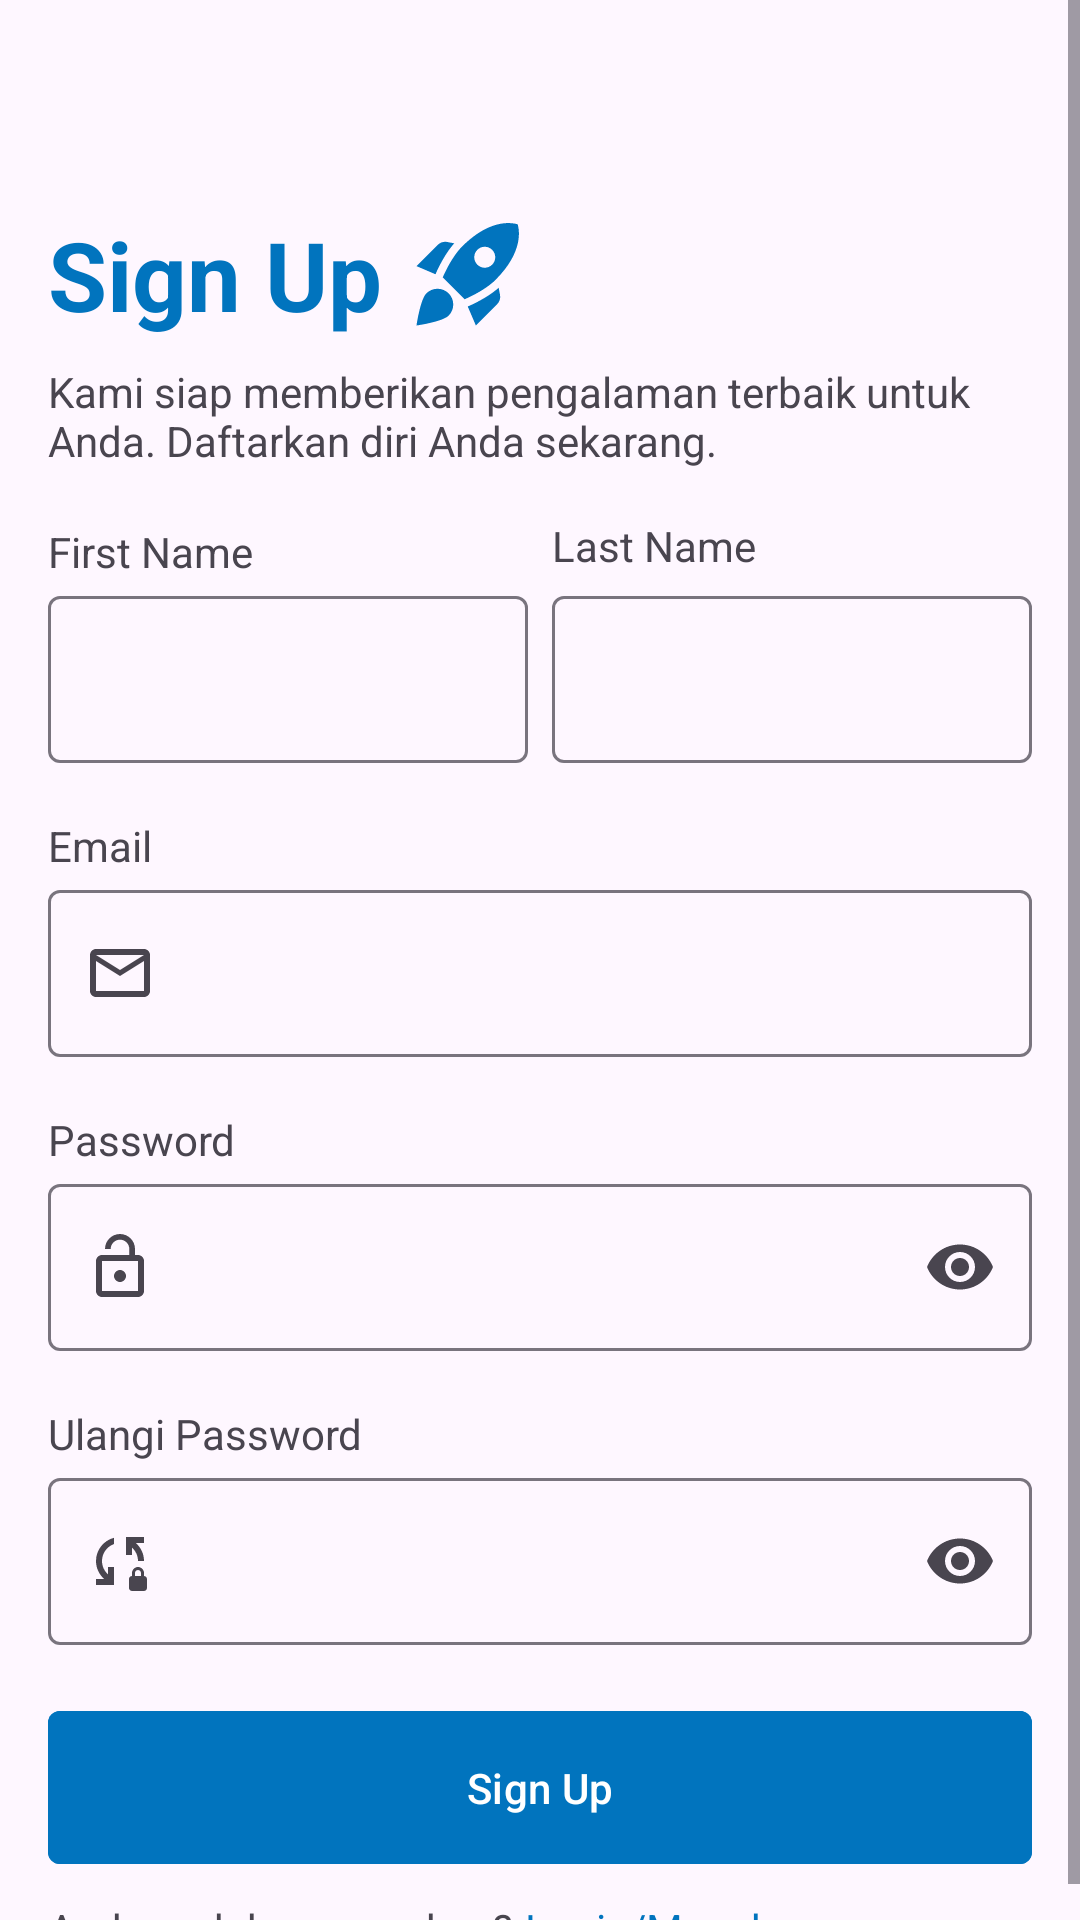

Reconstruct the res/layout file that produces this screen, plus the resources it refers to.
<!-- AndroidManifest.xml: application theme Theme.LawMate -->
<!-- res/layout/activity_registration.xml -->
<?xml version="1.0" encoding="utf-8"?>
<ScrollView xmlns:android="http://schemas.android.com/apk/res/android"
    xmlns:app="http://schemas.android.com/apk/res-auto"
    xmlns:tools="http://schemas.android.com/tools"
    android:layout_width="match_parent"
    android:layout_height="match_parent"
    tools:context=".ui.authentication.registration.RegistrationActivity">

    <androidx.constraintlayout.widget.ConstraintLayout
        android:id="@+id/constraintLayout2"
        android:layout_width="match_parent"
        android:layout_height="match_parent"
        android:layout_marginHorizontal="16dp">

        <LinearLayout
            android:id="@+id/ll_regist"
            android:layout_width="match_parent"
            android:layout_height="wrap_content"
            android:layout_marginTop="70dp"
            app:layout_constraintEnd_toEndOf="parent"
            app:layout_constraintStart_toStartOf="parent"
            app:layout_constraintTop_toTopOf="parent">

            <TextView
                android:layout_width="wrap_content"
                android:layout_height="wrap_content"
                android:text="@string/registration"
                android:textColor="@color/blue_dark"
                android:textSize="32sp"
                android:textStyle="bold" />

            <ImageView
                android:layout_width="42dp"
                android:layout_height="42dp"
                android:layout_marginStart="8dp"
                android:src="@drawable/ic_rocket" />
        </LinearLayout>


        <TextView
            android:id="@+id/tv_regist_desc"
            android:layout_width="match_parent"
            android:layout_height="wrap_content"
            android:layout_marginVertical="8dp"
            android:lines="2"
            android:text="@string/regist_desc"
            app:layout_constraintTop_toBottomOf="@+id/ll_regist" />


        
        <TextView
            android:id="@+id/tv_first_name"
            android:layout_width="0dp"
            android:layout_height="wrap_content"
            android:layout_marginTop="18dp"
            android:text="@string/first_name"
            app:layout_constraintEnd_toStartOf="@id/guideline"
            app:layout_constraintHorizontal_bias="1.0"
            app:layout_constraintStart_toStartOf="parent"
            app:layout_constraintTop_toBottomOf="@+id/tv_regist_desc" />

        <com.google.android.material.textfield.TextInputLayout
            android:id="@+id/tl_first_name"
            android:layout_width="0dp"
            android:layout_height="wrap_content"
            android:layout_marginEnd="4dp"
            app:layout_constraintEnd_toStartOf="@id/guideline"
            app:layout_constraintStart_toStartOf="parent"
            app:layout_constraintTop_toBottomOf="@+id/tv_first_name">

            <com.google.android.material.textfield.TextInputEditText
                android:id="@+id/ed_first_name"
                android:layout_width="match_parent"
                android:layout_height="wrap_content"
                android:ems="10"
                tools:ignore="SpeakableTextPresentCheck" />
        </com.google.android.material.textfield.TextInputLayout>


        

        <TextView
            android:id="@+id/tv_last_name"
            android:layout_width="0dp"
            android:layout_height="wrap_content"
            android:layout_marginStart="4dp"
            android:layout_marginTop="16dp"
            android:text="@string/last_name"
            app:layout_constraintEnd_toEndOf="parent"
            app:layout_constraintStart_toEndOf="@id/guideline"
            app:layout_constraintTop_toBottomOf="@+id/tv_regist_desc" />

        <com.google.android.material.textfield.TextInputLayout
            android:id="@+id/tl_last_name"
            android:layout_width="0dp"
            android:layout_height="wrap_content"
            android:layout_marginStart="4dp"
            app:layout_constraintEnd_toEndOf="parent"
            app:layout_constraintStart_toEndOf="@id/guideline"
            app:layout_constraintTop_toBottomOf="@+id/tv_first_name">

            <com.google.android.material.textfield.TextInputEditText
                android:id="@+id/ed_last_name"
                android:layout_width="match_parent"
                android:layout_height="wrap_content"
                android:ems="10"
                tools:ignore="SpeakableTextPresentCheck" />
        </com.google.android.material.textfield.TextInputLayout>


        
        <TextView
            android:id="@+id/tv_email"
            android:layout_width="match_parent"
            android:layout_height="wrap_content"
            android:layout_marginTop="18dp"
            android:text="@string/email_text"
            app:layout_constraintEnd_toEndOf="parent"
            app:layout_constraintHorizontal_bias="1.0"
            app:layout_constraintStart_toStartOf="parent"
            app:layout_constraintTop_toBottomOf="@+id/tl_first_name" />

        <com.google.android.material.textfield.TextInputLayout
            android:id="@+id/tl_email"
            android:layout_width="0dp"
            android:layout_height="wrap_content"
            app:layout_constraintEnd_toEndOf="parent"
            app:layout_constraintStart_toStartOf="parent"
            app:layout_constraintTop_toBottomOf="@+id/tv_email"
            app:startIconDrawable="@drawable/ic_mail">

            <com.google.android.material.textfield.TextInputEditText
                android:id="@+id/ed_regist_email"
                android:layout_width="match_parent"
                android:layout_height="wrap_content"
                android:ems="10"
                android:inputType="textEmailAddress"
                tools:ignore="SpeakableTextPresentCheck" />
        </com.google.android.material.textfield.TextInputLayout>

        
        <TextView
            android:id="@+id/tv_password"
            android:layout_width="match_parent"
            android:layout_height="wrap_content"
            android:layout_marginTop="18dp"
            android:text="@string/password_text"
            app:layout_constraintEnd_toEndOf="parent"
            app:layout_constraintHorizontal_bias="1.0"
            app:layout_constraintStart_toStartOf="parent"
            app:layout_constraintTop_toBottomOf="@+id/tl_email" />

        <com.google.android.material.textfield.TextInputLayout
            android:id="@+id/tl_password"
            android:layout_width="0dp"
            android:layout_height="wrap_content"
            app:endIconMode="password_toggle"
            app:layout_constraintEnd_toEndOf="parent"
            app:layout_constraintStart_toStartOf="parent"
            app:layout_constraintTop_toBottomOf="@+id/tv_password"
            app:startIconDrawable="@drawable/ic_lock">

            <com.google.android.material.textfield.TextInputEditText
                android:id="@+id/ed_regist_password"
                android:layout_width="match_parent"
                android:layout_height="wrap_content"
                android:ems="10"
                android:paddingEnd="40dp"
                android:inputType="textPassword"
                tools:ignore="SpeakableTextPresentCheck" />
        </com.google.android.material.textfield.TextInputLayout>

        
        <TextView
            android:id="@+id/tv_repeat_password"
            android:layout_width="match_parent"
            android:layout_height="wrap_content"
            android:layout_marginTop="18dp"
            android:text="@string/repeat_password_text"
            app:layout_constraintEnd_toEndOf="parent"
            app:layout_constraintHorizontal_bias="1.0"
            app:layout_constraintStart_toStartOf="parent"
            app:layout_constraintTop_toBottomOf="@+id/tl_password" />

        <com.google.android.material.textfield.TextInputLayout
            android:id="@+id/tl_repeat_password"
            android:layout_width="0dp"
            android:layout_height="wrap_content"
            app:endIconMode="password_toggle"
            app:layout_constraintEnd_toEndOf="parent"
            app:layout_constraintStart_toStartOf="parent"
            app:layout_constraintTop_toBottomOf="@+id/tv_repeat_password"
            app:startIconDrawable="@drawable/ic_repeat_lock">

            <com.google.android.material.textfield.TextInputEditText
                android:id="@+id/ed_regist_repeat_password"
                android:layout_width="match_parent"
                android:layout_height="wrap_content"
                android:ems="10"
                android:paddingEnd="40dp"
                android:inputType="textPassword"
                tools:ignore="SpeakableTextPresentCheck" />
        </com.google.android.material.textfield.TextInputLayout>

        
        <com.google.android.material.button.MaterialButton
            android:id="@+id/btn_proses_regist"
            android:layout_width="match_parent"
            android:layout_height="wrap_content"
            android:layout_marginTop="18dp"
            android:backgroundTint="@color/blue_dark"
            android:padding="16dp"
            android:text="Sign Up"
            app:cornerRadius="4dp"
            app:layout_constraintEnd_toEndOf="parent"
            app:layout_constraintStart_toStartOf="parent"
            app:layout_constraintTop_toBottomOf="@+id/tl_repeat_password" />


        
        <LinearLayout
            android:id="@+id/linearLayout2"
            android:layout_width="match_parent"
            android:layout_height="wrap_content"
            android:layout_marginTop="8dp"
            app:layout_constraintTop_toBottomOf="@id/btn_proses_regist">

            <TextView
                android:layout_width="wrap_content"
                android:layout_height="wrap_content"
                android:text="@string/ask_login" />

            <TextView
                android:id="@+id/tv_login"
                android:layout_width="wrap_content"
                android:layout_height="wrap_content"
                android:layout_marginStart="4dp"
                android:text="Login/Masuk"
                android:textColor="@color/blue_dark" />
        </LinearLayout>

        <androidx.constraintlayout.widget.Guideline
            android:id="@+id/guideline"
            android:layout_width="wrap_content"
            android:layout_height="wrap_content"
            android:orientation="vertical"
            app:layout_constraintGuide_begin="20dp"
            app:layout_constraintGuide_percent="0.5" />

        <ProgressBar
            android:id="@+id/progress_bar"
            android:layout_width="wrap_content"
            android:layout_height="wrap_content"
            android:visibility="gone"
            app:layout_constraintBottom_toBottomOf="parent"
            app:layout_constraintEnd_toEndOf="parent"
            app:layout_constraintStart_toStartOf="parent"
            app:layout_constraintTop_toTopOf="parent" />

    </androidx.constraintlayout.widget.ConstraintLayout>

</ScrollView>
<!-- resources referenced by this layout -->
<resources>
  <color name="blue_dark">#0174BE</color>
  <!-- drawable ic_lock (drawable) -->
  <vector android:height="24dp" android:tint="#0174BE"
      android:viewportHeight="24" android:viewportWidth="24"
      android:width="24dp" xmlns:android="http://schemas.android.com/apk/res/android">
      <path android:fillColor="@android:color/white" android:pathData="M12,17c1.1,0 2,-0.9 2,-2s-0.9,-2 -2,-2 -2,0.9 -2,2 0.9,2 2,2zM18,8h-1L17,6c0,-2.76 -2.24,-5 -5,-5S7,3.24 7,6h1.9c0,-1.71 1.39,-3.1 3.1,-3.1 1.71,0 3.1,1.39 3.1,3.1v2L6,8c-1.1,0 -2,0.9 -2,2v10c0,1.1 0.9,2 2,2h12c1.1,0 2,-0.9 2,-2L20,10c0,-1.1 -0.9,-2 -2,-2zM18,20L6,20L6,10h12v10z"/>
  </vector>
  <!-- drawable ic_mail (drawable) -->
  <vector android:height="24dp" android:tint="#0174BE"
      android:viewportHeight="24" android:viewportWidth="24"
      android:width="24dp" xmlns:android="http://schemas.android.com/apk/res/android">
      <path android:fillColor="@android:color/white" android:pathData="M20,4L4,4c-1.1,0 -1.99,0.9 -1.99,2L2,18c0,1.1 0.9,2 2,2h16c1.1,0 2,-0.9 2,-2L22,6c0,-1.1 -0.9,-2 -2,-2zM20,18L4,18L4,8l8,5 8,-5v10zM12,11L4,6h16l-8,5z"/>
  </vector>
  <!-- drawable ic_repeat_lock (drawable) -->
  <vector android:height="24dp" android:tint="#0174BE"
      android:viewportHeight="24" android:viewportWidth="24"
      android:width="24dp" xmlns:android="http://schemas.android.com/apk/res/android">
      <path android:fillColor="@android:color/white" android:pathData="M10,4.26v2.09C7.67,7.18 6,9.39 6,12c0,1.77 0.78,3.34 2,4.44V14h2v6H4v-2h2.73C5.06,16.54 4,14.4 4,12C4,8.27 6.55,5.15 10,4.26zM20,4h-6v6h2V7.56c1.22,1.1 2,2.67 2,4.44h2c0,-2.4 -1.06,-4.54 -2.73,-6H20V4zM20,17v-1c0,-1.1 -0.9,-2 -2,-2s-2,0.9 -2,2v1c-0.55,0 -1,0.45 -1,1v3c0,0.55 0.45,1 1,1h4c0.55,0 1,-0.45 1,-1v-3C21,17.45 20.55,17 20,17zM19,17h-2v-1c0,-0.55 0.45,-1 1,-1s1,0.45 1,1V17z"/>
  </vector>
  <string name="ask_login">Anda sudah punya akun?</string>
  <string name="email_text">Email</string>
  <string name="first_name">First Name</string>
  <string name="last_name">Last Name</string>
  <string name="password_text">Password</string>
  <string name="regist_desc">Kami siap memberikan pengalaman terbaik untuk Anda. Daftarkan diri Anda sekarang.</string>
  <string name="registration">Sign Up</string>
  <string name="repeat_password_text">Ulangi Password</string>
  <style name="Theme.LawMate" parent="Base.Theme.LawMate" />
  <style name="Base.Theme.LawMate" parent="Theme.Material3.DayNight.NoActionBar">
          
          
          
          <item name="colorPrimary">@color/blue</item>
          <item name="colorPrimaryVariant">@color/blue_dark</item>
          <item name="colorOnPrimary">@color/white</item>
          
          <item name="colorSecondary">@color/teal_200</item>
          <item name="colorSecondaryVariant">@color/teal_700</item>
          <item name="colorOnSecondary">@color/black</item>
          
          <item name="android:statusBarColor">?attr/colorPrimaryVariant</item>
          
      </style>
  <color name="blue">#00A9FF</color>
  <color name="white">#FFFFFFFF</color>
  <color name="teal_200">#FF03DAC5</color>
  <color name="teal_700">#FF018786</color>
  <color name="black">#FF000000</color>
</resources>
